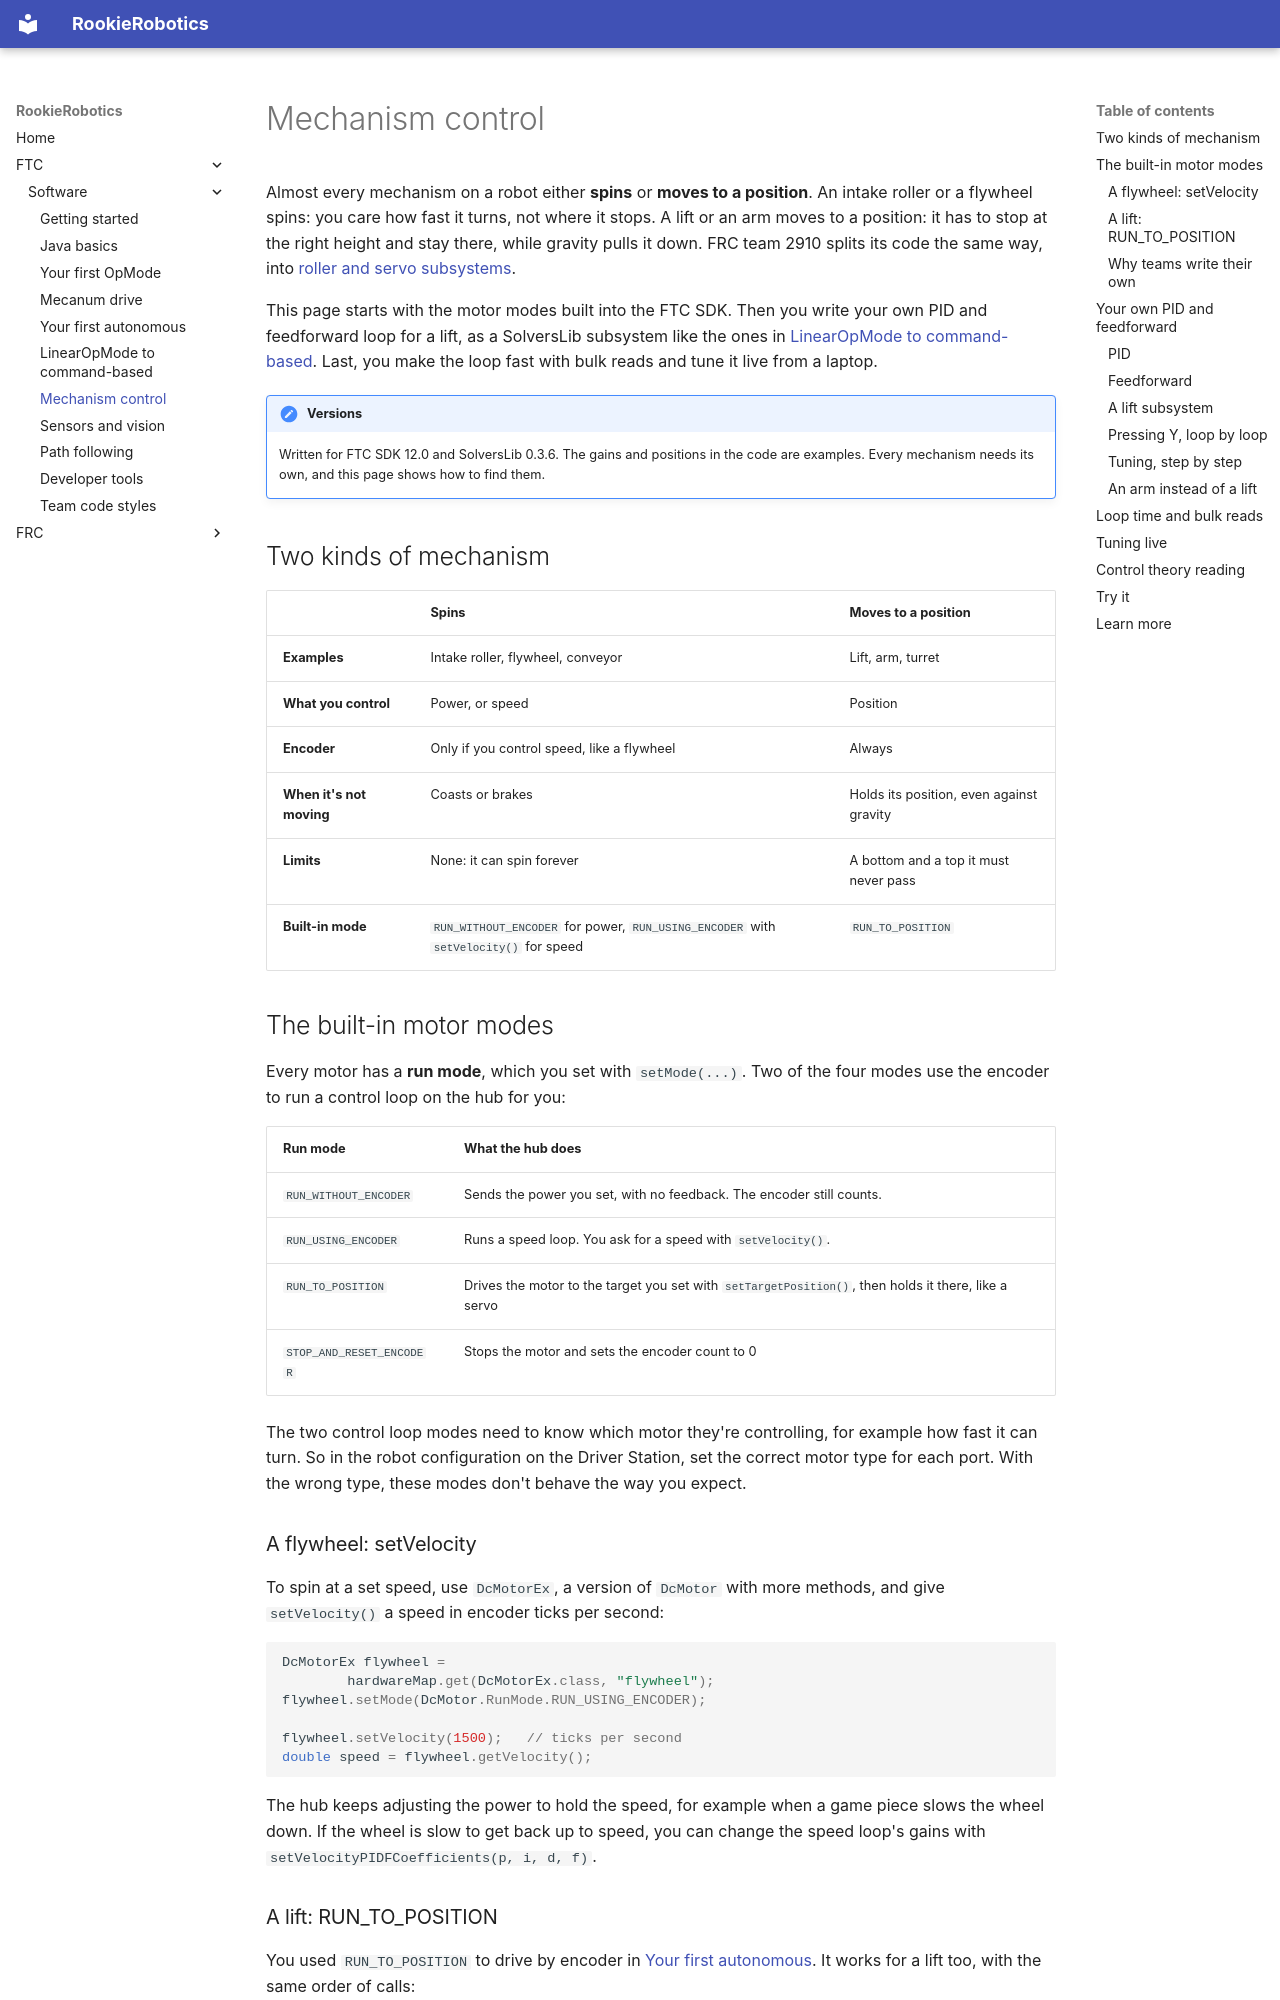

repository: 927-927/Rookie-Robotics.github.io · page: ftc/software/mechanism-control/index.html · generator: mkdocs

# Mechanism control

Almost every mechanism on a robot either **spins** or **moves to a
position**. An intake roller or a flywheel spins: you care how fast it
turns, not where it stops. A lift or an arm moves to a position: it has to
stop at the right height and stay there, while gravity pulls it down. FRC
team 2910 splits its code the same way, into
[roller and servo subsystems](../../frc/software/command-based-styles/team-2910.md#the-kinds-of-base).

This page starts with the motor modes built into the FTC SDK. Then you
write your own PID and feedforward loop for a lift, as a SolversLib
subsystem like the ones in
[LinearOpMode to command-based](linear-to-command-based.md). Last, you make
the loop fast with bulk reads and tune it live from a laptop.

!!! note "Versions"

    Written for FTC SDK 12.0 and SolversLib 0.3.6. The gains and positions
    in the code are examples. Every mechanism needs its own, and this page
    shows how to find them.

## Two kinds of mechanism

<!-- TODO diagram: two columns, in the style of docs/frc/assets/images/software/team-2910-roller-servo.svg but with FTC parts. Left, "Spins": an intake roller pulling in a game piece, with a curved arrow and the label "speed or power, no end point". Right, "Moves to a position": a linear slide lift with a bottom hard stop and a top limit, a dashed line at the target height, a down arrow labelled "gravity" and an up arrow labelled "kG holds it up". Caption: "A roller cares how fast it turns. A lift cares where it stops." -->

| | Spins | Moves to a position |
|---|---|---|
| **Examples** | Intake roller, flywheel, conveyor | Lift, arm, turret |
| **What you control** | Power, or speed | Position |
| **Encoder** | Only if you control speed, like a flywheel | Always |
| **When it's not moving** | Coasts or brakes | Holds its position, even against gravity |
| **Limits** | None: it can spin forever | A bottom and a top it must never pass |
| **Built-in mode** | `RUN_WITHOUT_ENCODER` for power, `RUN_USING_ENCODER` with `setVelocity()` for speed | `RUN_TO_POSITION` |

## The built-in motor modes

Every motor has a **run mode**, which you set with `setMode(...)`. Two of
the four modes use the encoder to run a control loop on the hub for you:

| Run mode | What the hub does |
|---|---|
| `RUN_WITHOUT_ENCODER` | Sends the power you set, with no feedback. The encoder still counts. |
| `RUN_USING_ENCODER` | Runs a speed loop. You ask for a speed with `setVelocity()`. |
| `RUN_TO_POSITION` | Drives the motor to the target you set with `setTargetPosition()`, then holds it there, like a servo |
| `STOP_AND_RESET_ENCODER` | Stops the motor and sets the encoder count to 0 |

The two control loop modes need to know which motor they're controlling,
for example how fast it can turn. So in the robot configuration on the
Driver Station, set the correct motor type for each port. With the wrong
type, these modes don't behave the way you expect.

### A flywheel: setVelocity

To spin at a set speed, use `DcMotorEx`, a version of `DcMotor` with more
methods, and give `setVelocity()` a speed in encoder ticks per second:

```java
DcMotorEx flywheel =
        hardwareMap.get(DcMotorEx.class, "flywheel");
flywheel.setMode(DcMotor.RunMode.RUN_USING_ENCODER);

flywheel.setVelocity(1500);   // ticks per second
double speed = flywheel.getVelocity();
```

The hub keeps adjusting the power to hold the speed, for example when a
game piece slows the wheel down. If the wheel is slow to get back up to
speed, you can change the speed loop's gains with
`setVelocityPIDFCoefficients(p, i, d, f)`.

### A lift: RUN_TO_POSITION

You used `RUN_TO_POSITION` to drive by encoder in
[Your first autonomous](first-autonomous.md). It works for a lift too,
with the same order of calls:

```java
// Once, at INIT: encoders don't reset by themselves
lift.setMode(DcMotor.RunMode.STOP_AND_RESET_ENCODER);

// Each time you want a new height
lift.setTargetPosition(1500);                   // 1. target
lift.setMode(DcMotor.RunMode.RUN_TO_POSITION);  // 2. mode
lift.setPower(0.8);                             // 3. power
```

Set the target before the mode: the other way round gives an error. The
power is the top speed for the move, and it's always positive, because the
hub works out the direction itself. `isBusy()` is `true` while the motor
is still moving to the target.
